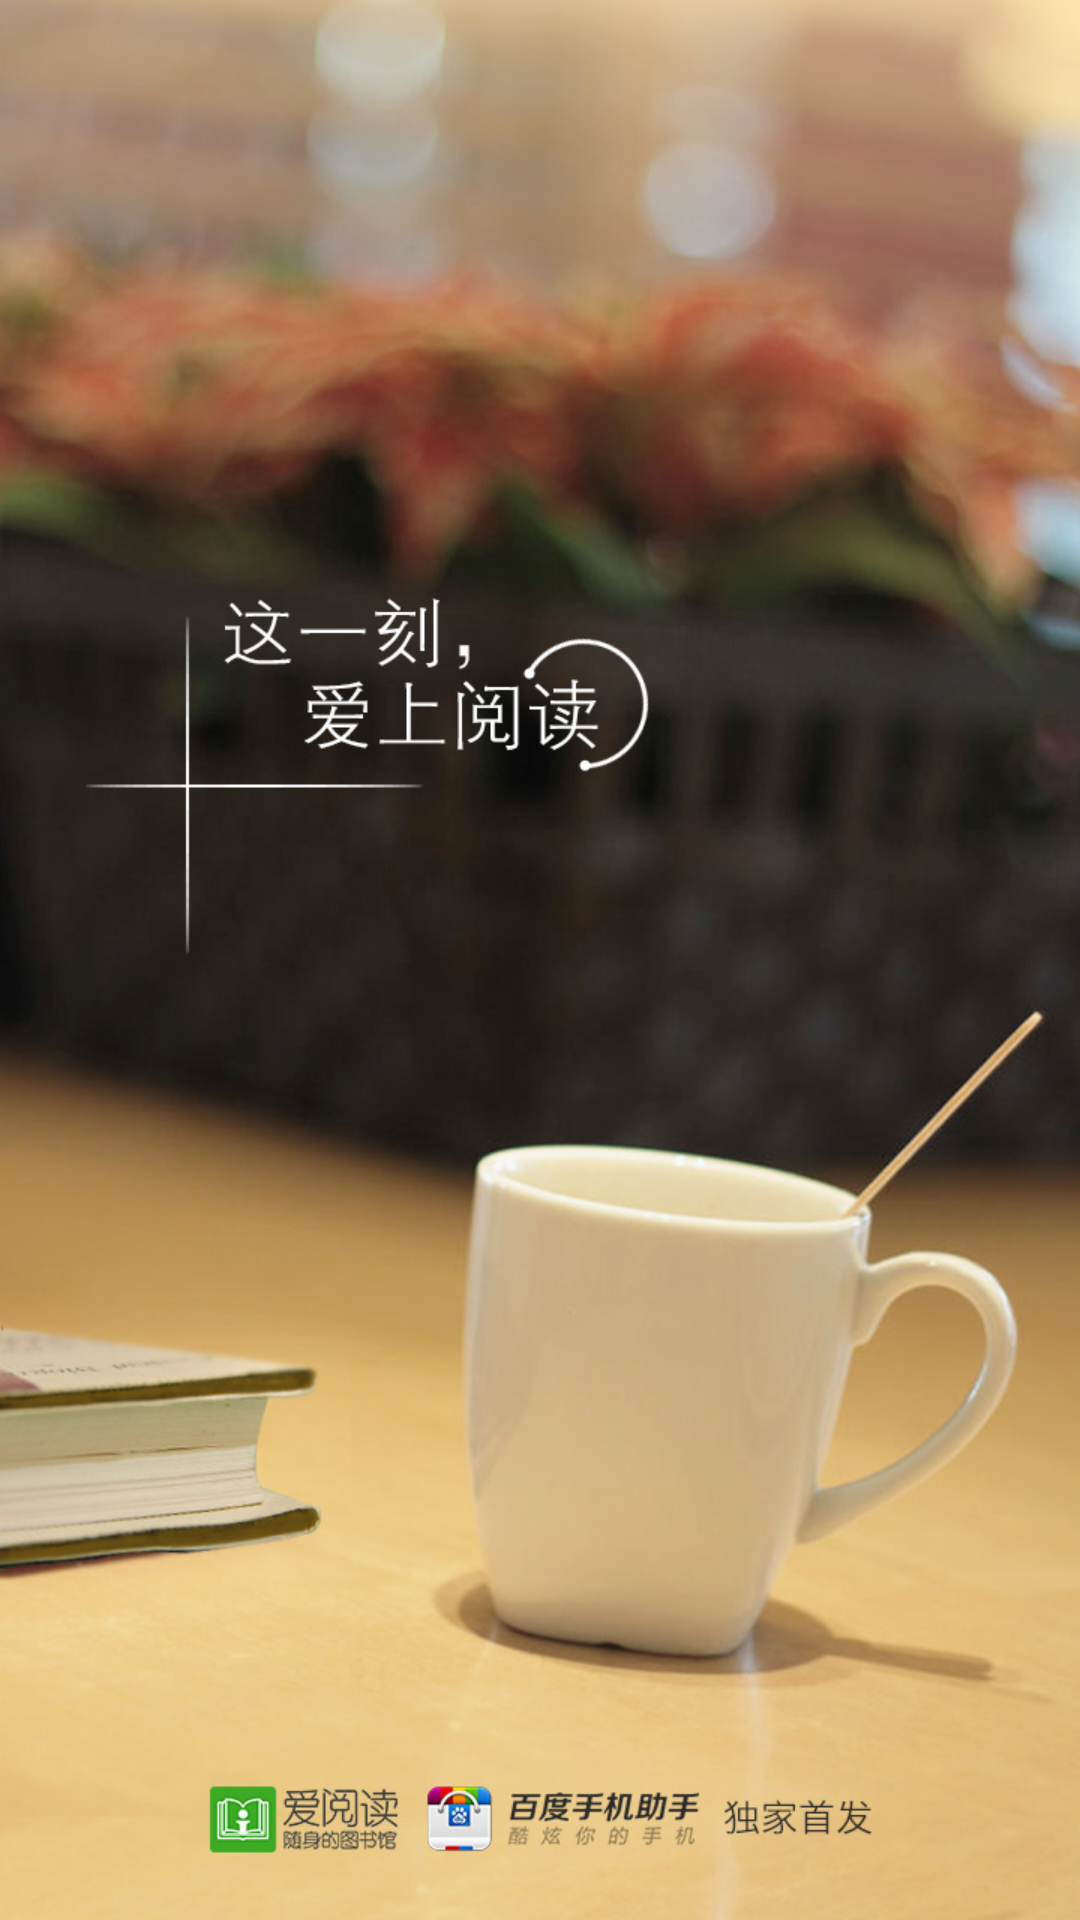

This screen was rendered from an Android layout file. Write that file and the resources it references.
<!-- AndroidManifest.xml: activity theme AppTheme -->
<!-- res/layout/activity_splash.xml -->
<?xml version="1.0" encoding="utf-8"?>
<LinearLayout xmlns:android="http://schemas.android.com/apk/res/android"
    android:orientation="vertical" android:layout_width="match_parent"
    android:layout_height="match_parent"
    android:background="@color/white">

    <ImageView
        android:id="@+id/iv_logo"
        android:layout_width="match_parent"
        android:layout_height="match_parent"
        android:background="@drawable/logo_default"/>

</LinearLayout>
<!-- resources referenced by this layout -->
<resources>
  <color name="white">#ffffffff</color>
  <!-- drawable logo_default: jpg bitmap (drawable-hdpi, 148082 bytes) -->
  <style name="AppTheme" parent="Theme.AppCompat.Light.NoActionBar">
          
          <item name="colorPrimary">@color/colorPrimary</item>
          <item name="colorPrimaryDark">@color/colorPrimaryDark</item>
          <item name="colorAccent">@color/colorAccent</item>
      </style>
  <color name="colorPrimary">#07A182</color>
  <color name="colorPrimaryDark">#303F9F</color>
  <color name="colorAccent">#FF4081</color>
</resources>
